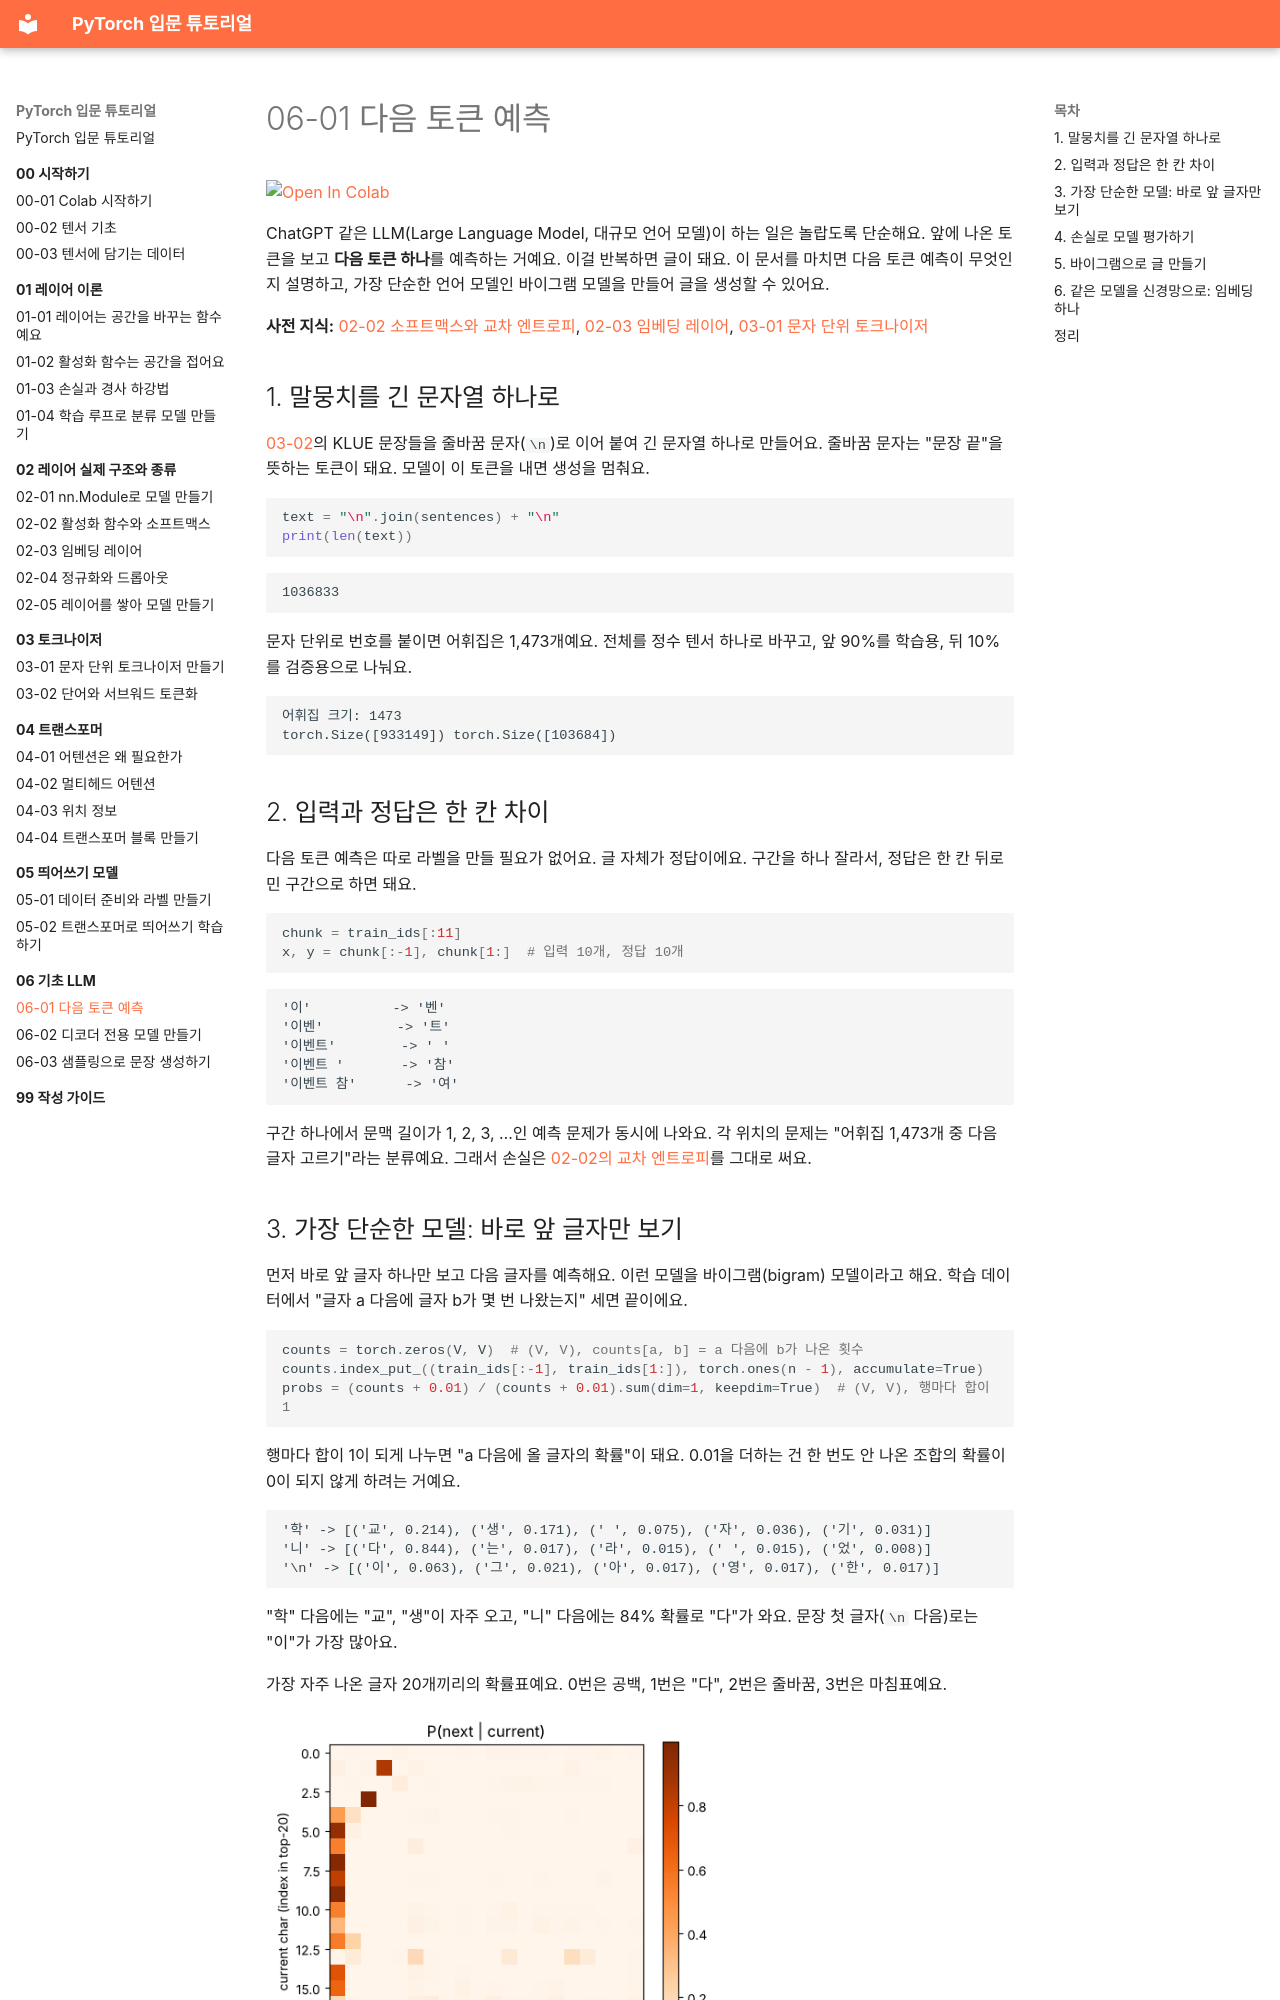

repository: alsrjs0725/EntryToPytorchForStudent · page: 06-기초-LLM/01-다음-토큰-예측/index.html · generator: mkdocs

# 06-01 다음 토큰 예측

[![Open In Colab](https://colab.research.google.com/assets/colab-badge.svg)](https://colab.research.google.com/github/alsrjs0725/EntryToPytorchForStudent/blob/main/notebooks/06-기초-LLM/01-다음-토큰-예측.ipynb)

ChatGPT 같은 LLM(Large Language Model, 대규모 언어 모델)이 하는 일은 놀랍도록 단순해요. 앞에 나온 토큰을 보고 **다음 토큰 하나**를 예측하는 거예요. 이걸 반복하면 글이 돼요. 이 문서를 마치면 다음 토큰 예측이 무엇인지 설명하고, 가장 단순한 언어 모델인 바이그램 모델을 만들어 글을 생성할 수 있어요.

**사전 지식:** [02-02 소프트맥스와 교차 엔트로피](../02-레이어-실제-구조와-종류/02-활성화-함수와-소프트맥스.md), [02-03 임베딩 레이어](../02-레이어-실제-구조와-종류/03-임베딩-레이어.md), [03-01 문자 단위 토크나이저](../03-토크나이저/01-문자-단위-토크나이저-만들기.md)

## 1. 말뭉치를 긴 문자열 하나로

[03-02](../03-토크나이저/02-단어와-서브워드-토큰화.md)의 KLUE 문장들을 줄바꿈 문자(`\n`)로 이어 붙여 긴 문자열 하나로 만들어요. 줄바꿈 문자는 "문장 끝"을 뜻하는 토큰이 돼요. 모델이 이 토큰을 내면 생성을 멈춰요.

```python
text = "\n".join(sentences) + "\n"
print(len(text))
```

```
1036833
```

문자 단위로 번호를 붙이면 어휘집은 1,473개예요. 전체를 정수 텐서 하나로 바꾸고, 앞 90%를 학습용, 뒤 10%를 검증용으로 나눠요.

```
어휘집 크기: 1473
torch.Size([933149]) torch.Size([103684])
```

## 2. 입력과 정답은 한 칸 차이

다음 토큰 예측은 따로 라벨을 만들 필요가 없어요. 글 자체가 정답이에요. 구간을 하나 잘라서, 정답은 한 칸 뒤로 민 구간으로 하면 돼요.

```python
chunk = train_ids[:11]
x, y = chunk[:-1], chunk[1:]  # 입력 10개, 정답 10개
```

```
'이'          -> '벤'
'이벤'         -> '트'
'이벤트'        -> ' '
'이벤트 '       -> '참'
'이벤트 참'      -> '여'
```

구간 하나에서 문맥 길이가 1, 2, 3, …인 예측 문제가 동시에 나와요. 각 위치의 문제는 "어휘집 1,473개 중 다음 글자 고르기"라는 분류예요. 그래서 손실은 [02-02의 교차 엔트로피](../02-레이어-실제-구조와-종류/02-활성화-함수와-소프트맥스.md)를 그대로 써요.
